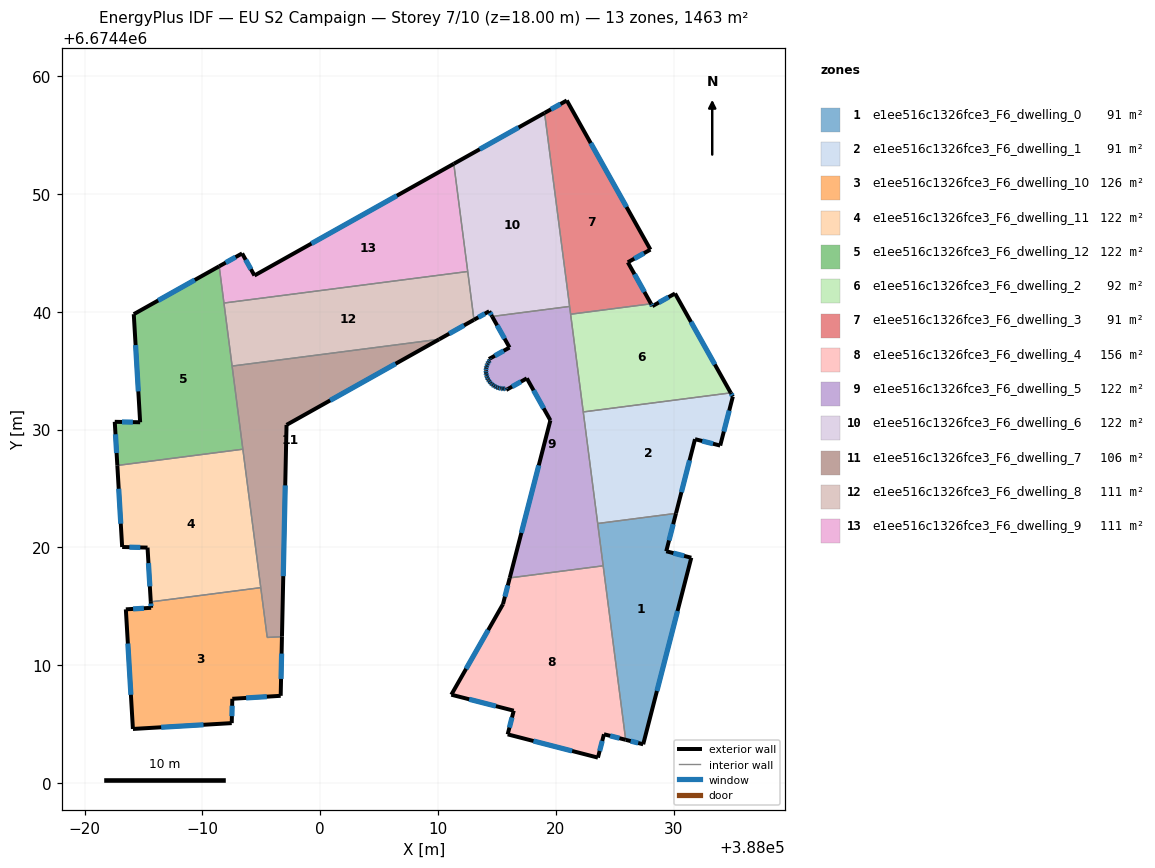
=== STOREY PLAN SPEC (per zone: floor XY polygon, exterior-wall plan segments, windows/doors) ===
zone 1: e1ee516c1326fce3_F6_dwelling_0  (91.4 m²)
  floor: (388030.19, 6674422.88) (388029.36, 6674419.67) (388031.49, 6674419.12) (388027.41, 6674403.29) (388025.92, 6674403.67) (388023.54, 6674422.03)
  exterior wall: (388029.36, 6674419.67) – (388030.19, 6674422.88)  [3.3 m]
    window: (388029.60, 6674420.59) – (388029.95, 6674421.97)  [1.8 m²]
  exterior wall: (388031.49, 6674419.12) – (388029.36, 6674419.67)  [2.2 m]
    window: (388030.88, 6674419.28) – (388029.97, 6674419.51)  [1.2 m²]
  exterior wall: (388027.41, 6674403.29) – (388031.49, 6674419.12)  [16.4 m]
    window: (388028.57, 6674407.81) – (388030.32, 6674414.60)  [9.0 m²]
  exterior wall: (388025.92, 6674403.67) – (388027.41, 6674403.29)  [1.5 m]
    window: (388026.34, 6674403.56) – (388026.98, 6674403.40)  [0.8 m²]
  interior walls: 3
zone 2: e1ee516c1326fce3_F6_dwelling_1  (91.4 m²)
  floor: (388034.84, 6674433.11) (388035.01, 6674432.79) (388033.94, 6674428.64) (388031.80, 6674429.18) (388030.19, 6674422.88) (388023.54, 6674422.03) (388022.32, 6674431.49)
  exterior wall: (388030.19, 6674422.88) – (388031.80, 6674429.18)  [6.5 m]
    window: (388030.65, 6674424.68) – (388031.34, 6674427.38)  [3.6 m²]
  exterior wall: (388035.01, 6674432.79) – (388034.84, 6674433.11)  [0.4 m]
    window: (388034.96, 6674432.89) – (388034.89, 6674433.02)  [0.2 m²]
  exterior wall: (388033.94, 6674428.64) – (388035.01, 6674432.79)  [4.3 m]
    window: (388034.25, 6674429.83) – (388034.71, 6674431.61)  [2.4 m²]
  exterior wall: (388031.80, 6674429.18) – (388033.94, 6674428.64)  [2.2 m]
    window: (388032.41, 6674429.03) – (388033.33, 6674428.79)  [1.2 m²]
  interior walls: 3
zone 3: e1ee516c1326fce3_F6_dwelling_10  (126.3 m²)
  floor: (387994.95, 6674416.58) (387995.50, 6674412.35) (387996.75, 6674412.42) (387996.64, 6674407.40) (387992.53, 6674407.15) (387992.48, 6674405.08) (387984.10, 6674404.59) (387983.50, 6674414.74) (387985.64, 6674414.87) (387985.61, 6674415.37)
  exterior wall: (387992.48, 6674405.08) – (387992.53, 6674407.15)  [2.1 m]
    window: (387992.50, 6674405.67) – (387992.52, 6674406.56)  [1.1 m²]
  exterior wall: (387984.10, 6674404.59) – (387992.48, 6674405.08)  [8.4 m]
    window: (387986.49, 6674404.73) – (387990.09, 6674404.94)  [4.6 m²]
  exterior wall: (387983.50, 6674414.74) – (387984.10, 6674404.59)  [10.2 m]
    window: (387983.67, 6674411.84) – (387983.93, 6674407.49)  [5.6 m²]
  exterior wall: (387985.64, 6674414.87) – (387983.50, 6674414.74)  [2.1 m]
    window: (387985.03, 6674414.83) – (387984.11, 6674414.78)  [1.2 m²]
  exterior wall: (387985.61, 6674415.37) – (387985.64, 6674414.87)  [0.5 m]
    window: (387985.62, 6674415.23) – (387985.64, 6674415.01)  [0.3 m²]
  exterior wall: (387996.64, 6674407.40) – (387996.75, 6674412.42)  [5.0 m]
    window: (387996.67, 6674408.83) – (387996.72, 6674410.98)  [2.8 m²]
  exterior wall: (387992.53, 6674407.15) – (387996.64, 6674407.40)  [4.1 m]
    window: (387993.71, 6674407.22) – (387995.47, 6674407.33)  [2.3 m²]
  interior walls: 3
zone 4: e1ee516c1326fce3_F6_dwelling_11  (121.9 m²)
  floor: (387993.43, 6674428.33) (387994.95, 6674416.58) (387985.61, 6674415.37) (387985.34, 6674419.98) (387983.18, 6674420.03) (387982.78, 6674426.95)
  exterior wall: (387985.34, 6674419.98) – (387985.61, 6674415.37)  [4.6 m]
    window: (387985.42, 6674418.66) – (387985.54, 6674416.69)  [2.5 m²]
  exterior wall: (387983.18, 6674420.03) – (387985.34, 6674419.98)  [2.2 m]
    window: (387983.80, 6674420.02) – (387984.72, 6674419.99)  [1.2 m²]
  exterior wall: (387982.78, 6674426.95) – (387983.18, 6674420.03)  [6.9 m]
    window: (387982.89, 6674424.97) – (387983.07, 6674422.01)  [3.8 m²]
  interior walls: 3
zone 5: e1ee516c1326fce3_F6_dwelling_12  (121.9 m²)
  floor: (387991.42, 6674443.85) (387993.43, 6674428.33) (387982.78, 6674426.95) (387982.56, 6674430.66) (387984.71, 6674430.62) (387984.17, 6674439.79)
  exterior wall: (387991.42, 6674443.85) – (387984.17, 6674439.79)  [8.3 m]
    window: (387989.35, 6674442.69) – (387986.24, 6674440.95)  [4.6 m²]
  exterior wall: (387982.56, 6674430.66) – (387982.78, 6674426.95)  [3.7 m]
    window: (387982.62, 6674429.60) – (387982.71, 6674428.01)  [2.0 m²]
  exterior wall: (387984.71, 6674430.62) – (387982.56, 6674430.66)  [2.2 m]
    window: (387984.10, 6674430.63) – (387983.17, 6674430.64)  [1.2 m²]
  exterior wall: (387984.17, 6674439.79) – (387984.71, 6674430.62)  [9.2 m]
    window: (387984.33, 6674437.17) – (387984.56, 6674433.24)  [5.1 m²]
  interior walls: 4
zone 6: e1ee516c1326fce3_F6_dwelling_2  (91.9 m²)
  floor: (388030.11, 6674441.54) (388034.84, 6674433.11) (388022.32, 6674431.49) (388021.25, 6674439.79) (388028.07, 6674440.67) (388028.18, 6674440.47)
  exterior wall: (388028.18, 6674440.47) – (388028.07, 6674440.67)  [0.2 m]
    window: (388028.15, 6674440.53) – (388028.10, 6674440.61)  [0.1 m²]
  exterior wall: (388030.11, 6674441.54) – (388028.18, 6674440.47)  [2.2 m]
    window: (388029.56, 6674441.24) – (388028.73, 6674440.78)  [1.2 m²]
  exterior wall: (388034.84, 6674433.11) – (388030.11, 6674441.54)  [9.7 m]
    window: (388033.48, 6674435.52) – (388031.46, 6674439.13)  [5.3 m²]
  interior walls: 3
zone 7: e1ee516c1326fce3_F6_dwelling_3  (90.9 m²)
  floor: (388020.92, 6674457.93) (388028.02, 6674445.27) (388026.10, 6674444.19) (388028.07, 6674440.67) (388021.25, 6674439.79) (388019.03, 6674456.87)
  exterior wall: (388020.92, 6674457.93) – (388019.03, 6674456.87)  [2.2 m]
    window: (388020.38, 6674457.62) – (388019.57, 6674457.17)  [1.2 m²]
  exterior wall: (388028.02, 6674445.27) – (388020.92, 6674457.93)  [14.5 m]
    window: (388025.99, 6674448.89) – (388022.95, 6674454.31)  [8.0 m²]
  exterior wall: (388026.10, 6674444.19) – (388028.02, 6674445.27)  [2.2 m]
    window: (388026.65, 6674444.50) – (388027.47, 6674444.96)  [1.2 m²]
  exterior wall: (388028.07, 6674440.67) – (388026.10, 6674444.19)  [4.0 m]
    window: (388027.51, 6674441.68) – (388026.66, 6674443.19)  [2.2 m²]
  interior walls: 3
zone 8: e1ee516c1326fce3_F6_dwelling_4  (155.9 m²)
  floor: (388024.01, 6674418.43) (388025.92, 6674403.67) (388024.08, 6674404.14) (388023.56, 6674402.16) (388015.90, 6674404.13) (388016.42, 6674406.14) (388011.12, 6674407.50) (388015.51, 6674415.18) (388016.08, 6674417.41)
  exterior wall: (388016.42, 6674406.14) – (388015.90, 6674404.13)  [2.1 m]
    window: (388016.27, 6674405.56) – (388016.05, 6674404.70)  [1.1 m²]
  exterior wall: (388011.12, 6674407.50) – (388016.42, 6674406.14)  [5.5 m]
    window: (388012.64, 6674407.11) – (388014.90, 6674406.53)  [3.0 m²]
  exterior wall: (388015.51, 6674415.18) – (388011.12, 6674407.50)  [8.8 m]
    window: (388014.25, 6674412.98) – (388012.37, 6674409.69)  [4.9 m²]
  exterior wall: (388016.08, 6674417.41) – (388015.51, 6674415.18)  [2.3 m]
    window: (388015.92, 6674416.77) – (388015.67, 6674415.82)  [1.3 m²]
  exterior wall: (388024.08, 6674404.14) – (388025.92, 6674403.67)  [1.9 m]
    window: (388024.60, 6674404.00) – (388025.39, 6674403.80)  [1.0 m²]
  exterior wall: (388023.56, 6674402.16) – (388024.08, 6674404.14)  [2.0 m]
    window: (388023.71, 6674402.72) – (388023.93, 6674403.57)  [1.1 m²]
  exterior wall: (388015.90, 6674404.13) – (388023.56, 6674402.16)  [7.9 m]
    window: (388018.09, 6674403.57) – (388021.37, 6674402.72)  [4.4 m²]
  interior walls: 2
zone 9: e1ee516c1326fce3_F6_dwelling_5  (121.9 m²)
  floor: (388021.16, 6674440.45) (388024.01, 6674418.43) (388016.08, 6674417.41) (388019.53, 6674430.78) (388017.53, 6674434.34) (388015.78, 6674433.36) (388015.71, 6674433.47) (388015.51, 6674433.46) (388015.32, 6674433.48) (388015.12, 6674433.53) (388014.94, 6674433.60) (388014.77, 6674433.69) (388014.61, 6674433.80) (388014.47, 6674433.93) (388014.34, 6674434.09) (388014.25, 6674434.23) (388014.24, 6674434.25) (388014.16, 6674434.43) (388014.10, 6674434.62) (388014.07, 6674434.81) (388014.06, 6674435.00) (388014.08, 6674435.20) (388014.12, 6674435.39) (388014.19, 6674435.57) (388014.28, 6674435.75) (388014.37, 6674435.88) (388014.31, 6674435.98) (388016.06, 6674436.96) (388014.59, 6674439.60)
  exterior wall: (388019.53, 6674430.78) – (388016.08, 6674417.41)  [13.8 m]
    window: (388018.54, 6674426.96) – (388017.07, 6674421.23)  [7.6 m²]
  exterior wall: (388017.53, 6674434.34) – (388019.53, 6674430.78)  [4.1 m]
    window: (388018.10, 6674433.33) – (388018.96, 6674431.80)  [2.3 m²]
  exterior wall: (388015.78, 6674433.36) – (388017.53, 6674434.34)  [2.0 m]
    window: (388016.28, 6674433.64) – (388017.03, 6674434.06)  [1.1 m²]
  exterior wall: (388015.71, 6674433.47) – (388015.78, 6674433.36)  [0.1 m]
    window: (388015.73, 6674433.44) – (388015.76, 6674433.39)  [0.1 m²]
  exterior wall: (388015.51, 6674433.46) – (388015.71, 6674433.47)  [0.2 m]
    window: (388015.57, 6674433.47) – (388015.65, 6674433.47)  [0.1 m²]
  exterior wall: (388015.32, 6674433.48) – (388015.51, 6674433.46)  [0.2 m]
    window: (388015.37, 6674433.48) – (388015.46, 6674433.47)  [0.1 m²]
  exterior wall: (388015.12, 6674433.53) – (388015.32, 6674433.48)  [0.2 m]
    window: (388015.18, 6674433.51) – (388015.26, 6674433.50)  [0.1 m²]
  exterior wall: (388014.94, 6674433.60) – (388015.12, 6674433.53)  [0.2 m]
    window: (388014.99, 6674433.58) – (388015.07, 6674433.55)  [0.1 m²]
  exterior wall: (388014.77, 6674433.69) – (388014.94, 6674433.60)  [0.2 m]
    window: (388014.82, 6674433.66) – (388014.89, 6674433.62)  [0.1 m²]
  exterior wall: (388014.61, 6674433.80) – (388014.77, 6674433.69)  [0.2 m]
    window: (388014.66, 6674433.77) – (388014.72, 6674433.72)  [0.1 m²]
  exterior wall: (388014.47, 6674433.93) – (388014.61, 6674433.80)  [0.2 m]
    window: (388014.51, 6674433.90) – (388014.57, 6674433.84)  [0.1 m²]
  exterior wall: (388014.34, 6674434.09) – (388014.47, 6674433.93)  [0.2 m]
    window: (388014.38, 6674434.04) – (388014.43, 6674433.98)  [0.1 m²]
  exterior wall: (388014.25, 6674434.23) – (388014.34, 6674434.09)  [0.2 m]
    window: (388014.28, 6674434.19) – (388014.32, 6674434.13)  [0.1 m²]
  exterior wall: (388014.24, 6674434.25) – (388014.25, 6674434.23)  [0.0 m]
  exterior wall: (388014.16, 6674434.43) – (388014.24, 6674434.25)  [0.2 m]
    window: (388014.18, 6674434.38) – (388014.22, 6674434.30)  [0.1 m²]
  exterior wall: (388014.10, 6674434.62) – (388014.16, 6674434.43)  [0.2 m]
    window: (388014.12, 6674434.56) – (388014.14, 6674434.48)  [0.1 m²]
  exterior wall: (388014.07, 6674434.81) – (388014.10, 6674434.62)  [0.2 m]
    window: (388014.08, 6674434.75) – (388014.09, 6674434.67)  [0.1 m²]
  exterior wall: (388014.06, 6674435.00) – (388014.07, 6674434.81)  [0.2 m]
    window: (388014.06, 6674434.95) – (388014.07, 6674434.87)  [0.1 m²]
  exterior wall: (388014.08, 6674435.20) – (388014.06, 6674435.00)  [0.2 m]
    window: (388014.07, 6674435.14) – (388014.07, 6674435.06)  [0.1 m²]
  exterior wall: (388014.12, 6674435.39) – (388014.08, 6674435.20)  [0.2 m]
    window: (388014.11, 6674435.34) – (388014.09, 6674435.25)  [0.1 m²]
  exterior wall: (388014.19, 6674435.57) – (388014.12, 6674435.39)  [0.2 m]
    window: (388014.17, 6674435.52) – (388014.14, 6674435.44)  [0.1 m²]
  exterior wall: (388014.28, 6674435.75) – (388014.19, 6674435.57)  [0.2 m]
    window: (388014.26, 6674435.70) – (388014.22, 6674435.62)  [0.1 m²]
  exterior wall: (388014.37, 6674435.88) – (388014.28, 6674435.75)  [0.2 m]
    window: (388014.35, 6674435.84) – (388014.31, 6674435.78)  [0.1 m²]
  exterior wall: (388014.31, 6674435.98) – (388014.37, 6674435.88)  [0.1 m]
    window: (388014.33, 6674435.95) – (388014.36, 6674435.91)  [0.1 m²]
  exterior wall: (388016.06, 6674436.96) – (388014.31, 6674435.98)  [2.0 m]
    window: (388015.56, 6674436.68) – (388014.81, 6674436.26)  [1.1 m²]
  exterior wall: (388014.59, 6674439.60) – (388016.06, 6674436.96)  [3.0 m]
    window: (388015.01, 6674438.84) – (388015.64, 6674437.71)  [1.7 m²]
  interior walls: 6
zone 10: e1ee516c1326fce3_F6_dwelling_6  (121.9 m²)
  floor: (388019.03, 6674456.87) (388021.16, 6674440.45) (388014.59, 6674439.60) (388014.34, 6674440.04) (388013.04, 6674439.31) (388011.33, 6674452.55)
  exterior wall: (388019.03, 6674456.87) – (388011.33, 6674452.55)  [8.8 m]
    window: (388016.83, 6674455.64) – (388013.53, 6674453.79)  [4.9 m²]
  exterior wall: (388014.34, 6674440.04) – (388014.59, 6674439.60)  [0.5 m]
    window: (388014.41, 6674439.91) – (388014.51, 6674439.72)  [0.3 m²]
  exterior wall: (388013.04, 6674439.31) – (388014.34, 6674440.04)  [1.5 m]
    window: (388013.41, 6674439.52) – (388013.97, 6674439.83)  [0.8 m²]
  interior walls: 4
zone 11: e1ee516c1326fce3_F6_dwelling_7  (106.1 m²)
  floor: (388010.10, 6674437.66) (387997.14, 6674430.39) (387996.75, 6674412.42) (387995.50, 6674412.35) (387992.52, 6674435.39)
  exterior wall: (387997.14, 6674430.39) – (388010.10, 6674437.66)  [14.9 m]
    window: (388000.84, 6674432.47) – (388006.39, 6674435.58)  [8.2 m²]
  exterior wall: (387996.75, 6674412.42) – (387997.14, 6674430.39)  [18.0 m]
    window: (387996.86, 6674417.56) – (387997.03, 6674425.26)  [9.9 m²]
  interior walls: 5
zone 12: e1ee516c1326fce3_F6_dwelling_8  (110.6 m²)
  floor: (388012.51, 6674443.41) (388013.04, 6674439.31) (388010.10, 6674437.66) (387992.52, 6674435.39) (387991.82, 6674440.74)
  exterior wall: (388010.10, 6674437.66) – (388013.04, 6674439.31)  [3.4 m]
    window: (388010.94, 6674438.13) – (388012.20, 6674438.84)  [1.9 m²]
  interior walls: 4
zone 13: e1ee516c1326fce3_F6_dwelling_9  (110.5 m²)
  floor: (388011.33, 6674452.55) (388012.51, 6674443.41) (387991.82, 6674440.74) (387991.42, 6674443.85) (387993.37, 6674444.95) (387994.41, 6674443.07)
  exterior wall: (388011.33, 6674452.55) – (387994.41, 6674443.07)  [19.4 m]
    window: (388006.50, 6674449.84) – (387999.25, 6674445.78)  [10.7 m²]
  exterior wall: (387993.37, 6674444.95) – (387991.42, 6674443.85)  [2.2 m]
    window: (387992.81, 6674444.63) – (387991.98, 6674444.17)  [1.2 m²]
  exterior wall: (387994.41, 6674443.07) – (387993.37, 6674444.95)  [2.1 m]
    window: (387994.11, 6674443.61) – (387993.67, 6674444.41)  [1.2 m²]
  interior walls: 3

=== DERIVED (storey summary) ===
Building: EU S2 Campaign
Storey: 7 of 10  (floor level z = 18.00 m)
Storey gross floor area: 1462.6 m²
Zones on this storey: 13
  - e1ee516c1326fce3_F6_dwelling_0: floor 91.4 m²; exterior wall 23.4 m (70.2 m²); 4 window(s) 12.9 m²; WWR 18.4%
  - e1ee516c1326fce3_F6_dwelling_1: floor 91.4 m²; exterior wall 13.4 m (40.1 m²); 4 window(s) 7.4 m²; WWR 18.4%
  - e1ee516c1326fce3_F6_dwelling_10: floor 126.3 m²; exterior wall 32.4 m (97.3 m²); 7 window(s) 17.9 m²; WWR 18.4%
  - e1ee516c1326fce3_F6_dwelling_11: floor 121.9 m²; exterior wall 13.7 m (41.1 m²); 3 window(s) 7.6 m²; WWR 18.4%
  - e1ee516c1326fce3_F6_dwelling_12: floor 121.9 m²; exterior wall 23.4 m (70.1 m²); 4 window(s) 12.9 m²; WWR 18.4%
  - e1ee516c1326fce3_F6_dwelling_2: floor 91.9 m²; exterior wall 12.1 m (36.3 m²); 3 window(s) 6.7 m²; WWR 18.4%
  - e1ee516c1326fce3_F6_dwelling_3: floor 90.9 m²; exterior wall 22.9 m (68.7 m²); 4 window(s) 12.6 m²; WWR 18.4%
  - e1ee516c1326fce3_F6_dwelling_4: floor 155.9 m²; exterior wall 30.5 m (91.6 m²); 7 window(s) 16.8 m²; WWR 18.4%
  - e1ee516c1326fce3_F6_dwelling_5: floor 121.9 m²; exterior wall 28.7 m (86.0 m²); 25 window(s) 15.8 m²; WWR 18.4%
  - e1ee516c1326fce3_F6_dwelling_6: floor 121.9 m²; exterior wall 10.8 m (32.5 m²); 3 window(s) 6.0 m²; WWR 18.4%
  - e1ee516c1326fce3_F6_dwelling_7: floor 106.1 m²; exterior wall 32.8 m (98.5 m²); 2 window(s) 18.1 m²; WWR 18.4%
  - e1ee516c1326fce3_F6_dwelling_8: floor 110.6 m²; exterior wall 3.4 m (10.1 m²); 1 window(s) 1.9 m²; WWR 18.4%
  - e1ee516c1326fce3_F6_dwelling_9: floor 110.5 m²; exterior wall 23.8 m (71.3 m²); 3 window(s) 13.1 m²; WWR 18.4%
Zone adjacency (shared interzone walls):
  - e1ee516c1326fce3_F6_dwelling_0 ↔ e1ee516c1326fce3_F6_dwelling_1
  - e1ee516c1326fce3_F6_dwelling_0 ↔ e1ee516c1326fce3_F6_dwelling_4
  - e1ee516c1326fce3_F6_dwelling_0 ↔ e1ee516c1326fce3_F6_dwelling_5
  - e1ee516c1326fce3_F6_dwelling_1 ↔ e1ee516c1326fce3_F6_dwelling_2
  - e1ee516c1326fce3_F6_dwelling_1 ↔ e1ee516c1326fce3_F6_dwelling_5
  - e1ee516c1326fce3_F6_dwelling_10 ↔ e1ee516c1326fce3_F6_dwelling_11
  - e1ee516c1326fce3_F6_dwelling_10 ↔ e1ee516c1326fce3_F6_dwelling_7
  - e1ee516c1326fce3_F6_dwelling_11 ↔ e1ee516c1326fce3_F6_dwelling_12
  - e1ee516c1326fce3_F6_dwelling_11 ↔ e1ee516c1326fce3_F6_dwelling_7
  - e1ee516c1326fce3_F6_dwelling_12 ↔ e1ee516c1326fce3_F6_dwelling_7
  - e1ee516c1326fce3_F6_dwelling_12 ↔ e1ee516c1326fce3_F6_dwelling_8
  - e1ee516c1326fce3_F6_dwelling_12 ↔ e1ee516c1326fce3_F6_dwelling_9
  - e1ee516c1326fce3_F6_dwelling_2 ↔ e1ee516c1326fce3_F6_dwelling_3
  - e1ee516c1326fce3_F6_dwelling_2 ↔ e1ee516c1326fce3_F6_dwelling_5
  - e1ee516c1326fce3_F6_dwelling_3 ↔ e1ee516c1326fce3_F6_dwelling_5
  - e1ee516c1326fce3_F6_dwelling_3 ↔ e1ee516c1326fce3_F6_dwelling_6
  - e1ee516c1326fce3_F6_dwelling_4 ↔ e1ee516c1326fce3_F6_dwelling_5
  - e1ee516c1326fce3_F6_dwelling_5 ↔ e1ee516c1326fce3_F6_dwelling_6
  - e1ee516c1326fce3_F6_dwelling_6 ↔ e1ee516c1326fce3_F6_dwelling_8
  - e1ee516c1326fce3_F6_dwelling_6 ↔ e1ee516c1326fce3_F6_dwelling_9
  - e1ee516c1326fce3_F6_dwelling_7 ↔ e1ee516c1326fce3_F6_dwelling_8
  - e1ee516c1326fce3_F6_dwelling_8 ↔ e1ee516c1326fce3_F6_dwelling_9